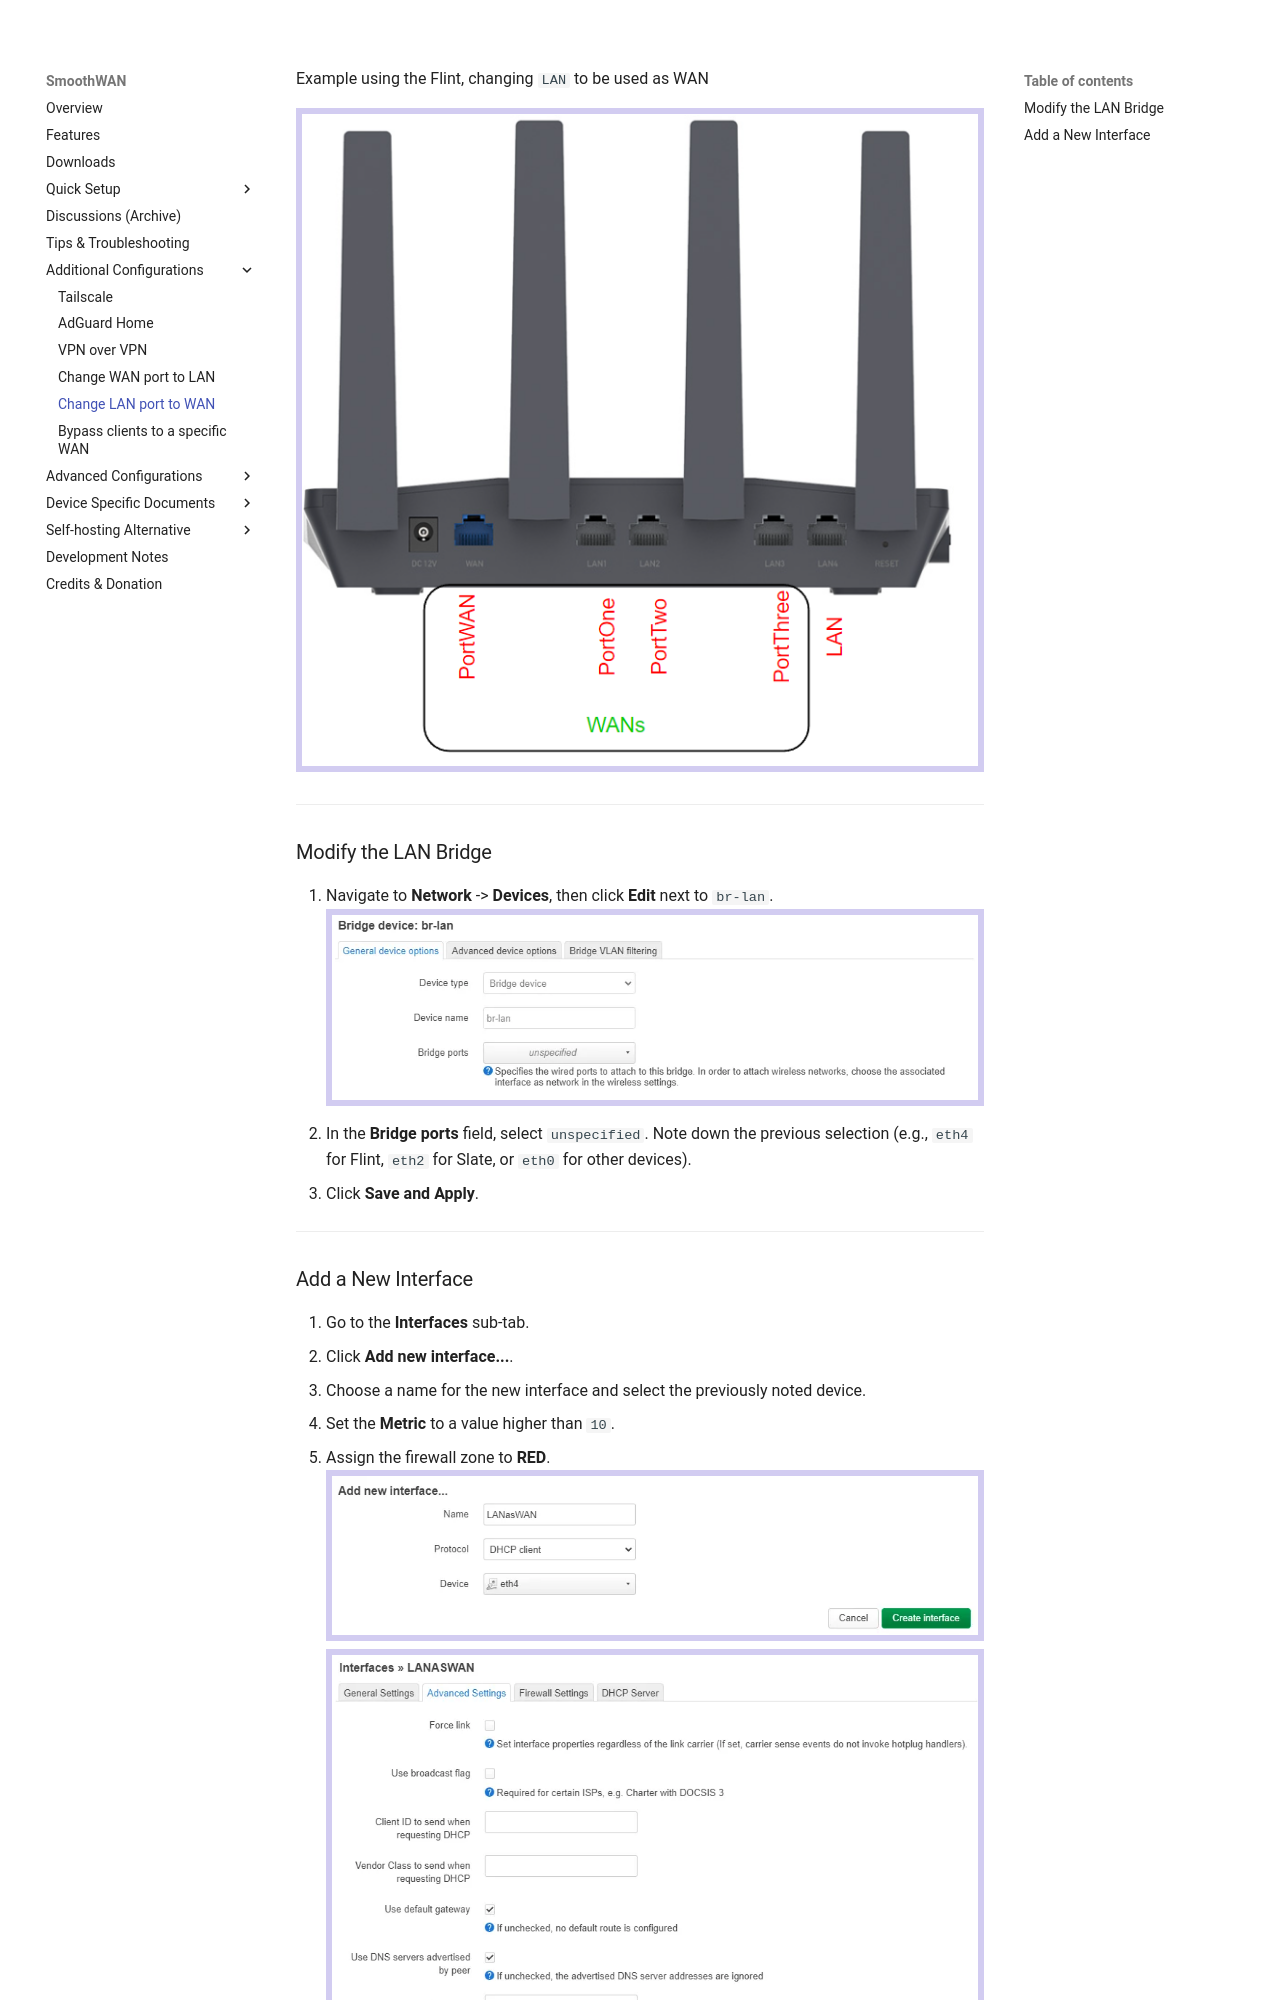

repository: SmoothWAN/SmoothWAN-docs-mirror · page: wan/index.html · generator: mkdocs

# Change a LAN Port to WAN

Example using the Flint, changing `LAN` to be used as WAN

![](assets/flintports.png){: style="max-height:700px; border:6px solid #d2ccf1;"}

---

### Modify the LAN Bridge
1. Navigate to **Network** -> **Devices**, then click **Edit** next to `br-lan`.
   ![](assets/wan/1.webp){: style="max-height:700px; border:6px solid #d2ccf1;"}
2. In the **Bridge ports** field, select `unspecified`. Note down the previous selection (e.g., `eth4` for Flint, `eth2` for Slate, or `eth0` for other devices).
3. Click **Save and Apply**.

---
